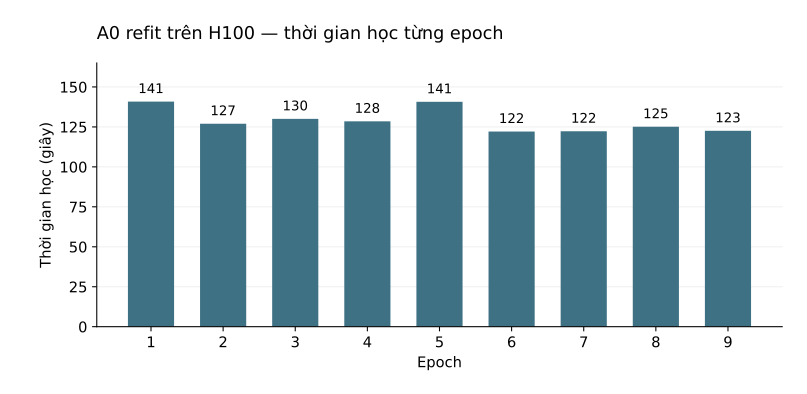

Values plotted in this chart, from the file beside it:
epoch, seconds, optimizer_steps, targets
1, 140.8, 2040, 14947674
2, 127, 2040, 14947674
3, 130, 2040, 14947674
4, 128.5, 2040, 14947674
5, 140.7, 2040, 14947674
6, 122.1, 2040, 14947674
7, 122.3, 2040, 14947674
8, 125.1, 2040, 14947674
9, 122.5, 2040, 14947674
